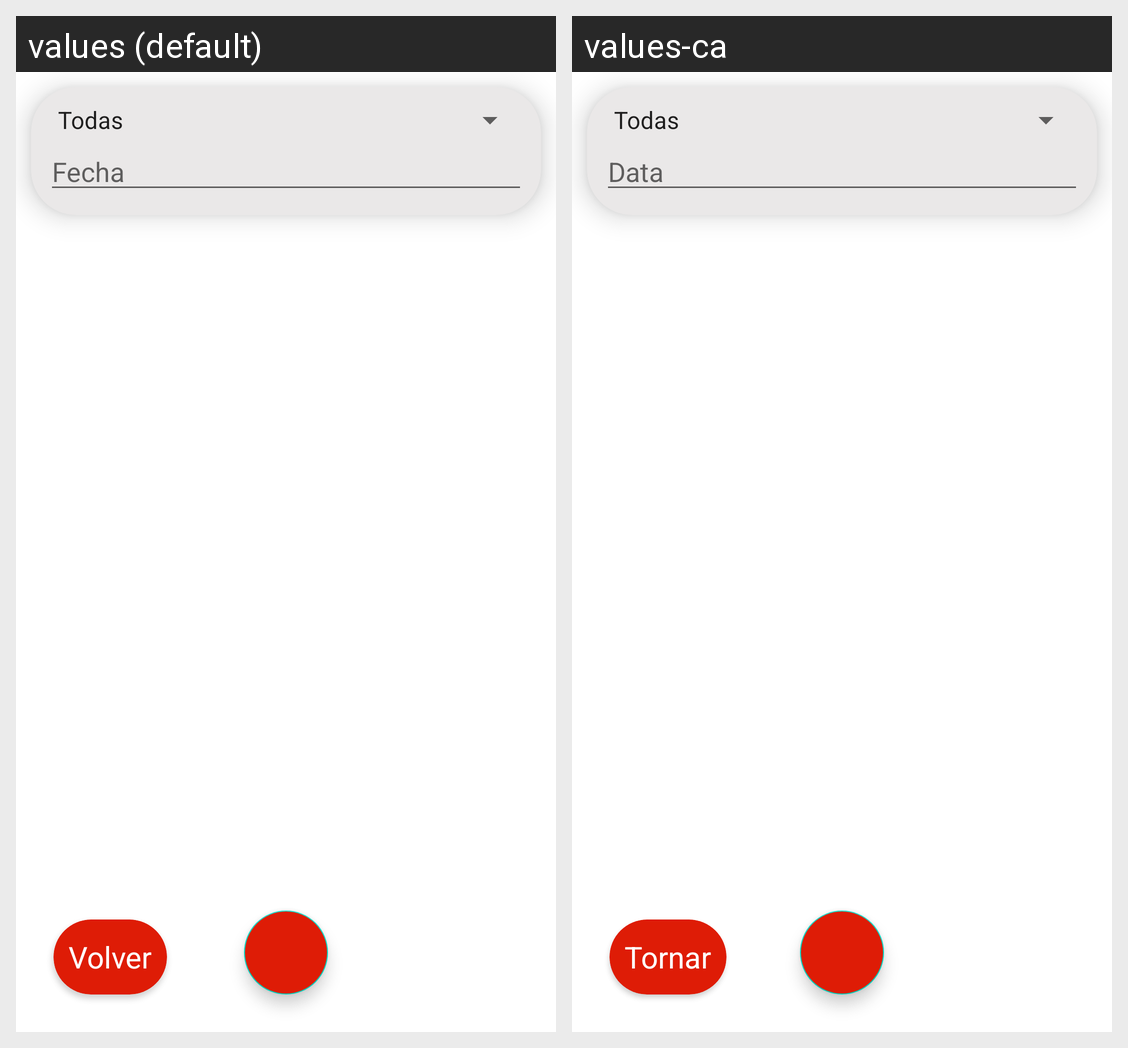

Locale-by-locale string values for the Android screen shown in this grid:
Android screen res/layout/activity_limpiezas.xml rendered under 2 locales, left to right: values (default), values-ca. Device: Nexus 5 (rendered at 1080×1920; each locale shown at half size, 540×960, under a caption strip naming it); theme Theme.PastisseriaRonda.
Strings drawn on this screen, with the default value and each locale's value (text and hints the layout hard-codes, and strings that could not be matched under every locale, appear in the picture but are not listed):

fecha
  values: Fecha
  values-ca: Data

vol
  values: Volver
  values-ca: Tornar
